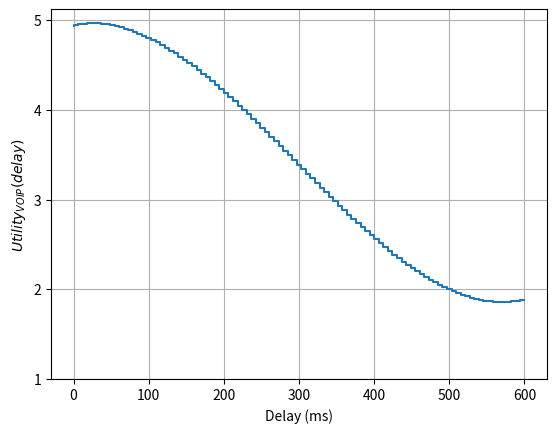
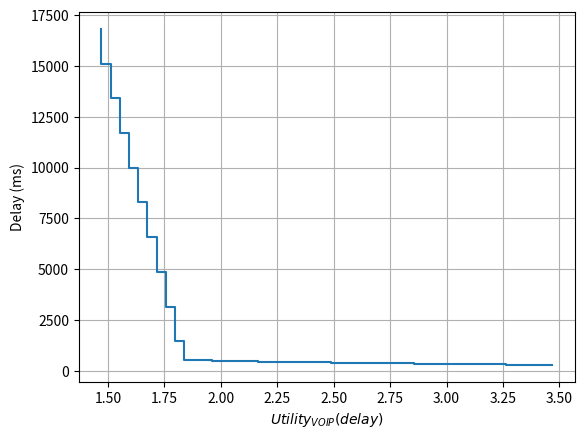

Generate these figures, in order, with matplotlib:
#!/usr/bin/env python3
# -*- coding: utf-8 -*-

import numpy as np
from scipy import interpolate

class VoIPUtility(object):

    #from Lingfen Sun: Voice Quality Prediction Models and Their Application in VoIP Networks

    def __init__(self, scaled=False, min_mos=1.0, max_mos=3.65):

        self._scaled = scaled

        self._min_mos = min_mos
        self._max_mos = max_mos

        x0 = np.linspace(0, 600,100)  # jitter
        x1 = np.linspace(0, 600,100)  # delay
        x2 = np.linspace(0,0,len(x1)) # packet_loss
        y = list(map(self.predict, x0, x1, x2))

        self._finv = interpolate.interp1d(y, x1,
                                 fill_value="extrapolate",
                                 bounds_error=False)

    def predict(self, jitter, delay, packet_loss):
        """
        Estimates the utility of a VoIP call.

        :param jitter
        :param delay
        :param packet_loss
        """

        temp_mos = self._predict_mos(jitter, delay, packet_loss)

        if not (temp_mos >= self._min_mos and temp_mos <= self._max_mos):
            raise Exception("Invalid MOS %.5f (bounds: [%.5f, %.5f]!" % (temp_mos, self._min_mos, self._max_mos))

        if self._scaled:
            utility = np.interp(temp_mos, (self._min_mos, self._max_mos), (1, 5))
        else:
            utility = temp_mos

        return utility

    def _predict_mos(self, jitter, delay, packet_loss):
        codec = 'G729'
        if codec == 'G729':
            a = 3.61
            b = -0.13
            c = 1.22*10**-3
            d = 3.76*10**-3
            e = -2.29*10**-5
            f = 4.71*10**-6
            g = -5.16*10**-5
            h = 2.54*10**-8
            i = 1.28*10**-7
            j = -4.43*10**-8

        #if delay>177.3:
        #    H_x = 1
        #else:
        #    H_x = 0
        #I_d = 0.024*delay+0.11(delay-177.3)*H_x
        #I_e = 16.68*np.log(1+0.3011*packet_loss) + 14.96
        #I_e = a*np.log(1+b*packet_loss)+c
        temp_mos = a+b*packet_loss+c*delay+d*np.power(packet_loss,2)+e*np.power(delay,2)+f*packet_loss*delay+g*np.power(packet_loss,3)+h*np.power(delay,3)+i*packet_loss*np.power(delay,2)+j*np.power(packet_loss,2)*delay



        return temp_mos
        #return max(1.0, min(temp_mos,5.0))

    def inverse(self, utility):

        assert(utility >= 1.0 and utility <= 5.0)

        r = self._finv(utility)

        return max(r,0)

if __name__ == "__main__":
    voip_mos = VoIPUtility(scaled=True)

    import numpy as np
    import matplotlib.pylab as plt

    f, ax = plt.subplots()

    x0 = np.linspace(0, 600,100)
    x1 = np.linspace(0, 600,100)
    x2 = np.linspace(0,0,len(x1))
    y1 = list(map(voip_mos.predict, x0, x1, x2))

    ax.step(x1, y1)
    ax.grid()

    ax.set_yticks(range(1, 6))

    ax.set_xlabel("Delay (ms)")
    ax.set_ylabel(r"$Utility_{VOIP}(delay)$")

    f.savefig("utility_voip1.png", dpi=200)
    # Inverse
    f, ax = plt.subplots()

    x = np.linspace(1.471, 3.468)
    y = list(map(voip_mos.inverse, x))

    ax.step(x, y)
    ax.grid()

    ax.set_ylabel("Delay (ms)")
    ax.set_xlabel(r"$Utility_{VOIP}(delay)$")

    f.savefig("utility_voip2.png", dpi=200)

#    result = []
#
#    for d in range(0,len(delays)-1):
#        result.append([])
#        for p in range(0,len(packet_losses)-1):
#            result[d].append(voip_mos.predict(delays[d],packet_losses[p]))
#
#    X, Y = np.meshgrid(delays, packet_losses)
#    Z = voip_mos.predict(X,Y)
#
#    import numpy as np
#    import matplotlib.pylab as plt
#
#    fig = plt.figure()
#    ax = fig.gca(projection='3d')
#
#    surf = ax.plot_surface(Y, X, Z, cmap=cm.coolwarm,
#                       linewidth=0, antialiased=False)
#
#    plt.gca().invert_yaxis()
#    ax.set_zlim(1, 4)
#
#    ax.set_xlabel('Delay [ms]')
#    ax.set_ylabel('Packet loss [%]')
#    ax.set_zlabel('MOS')
#
#    plt.show()

